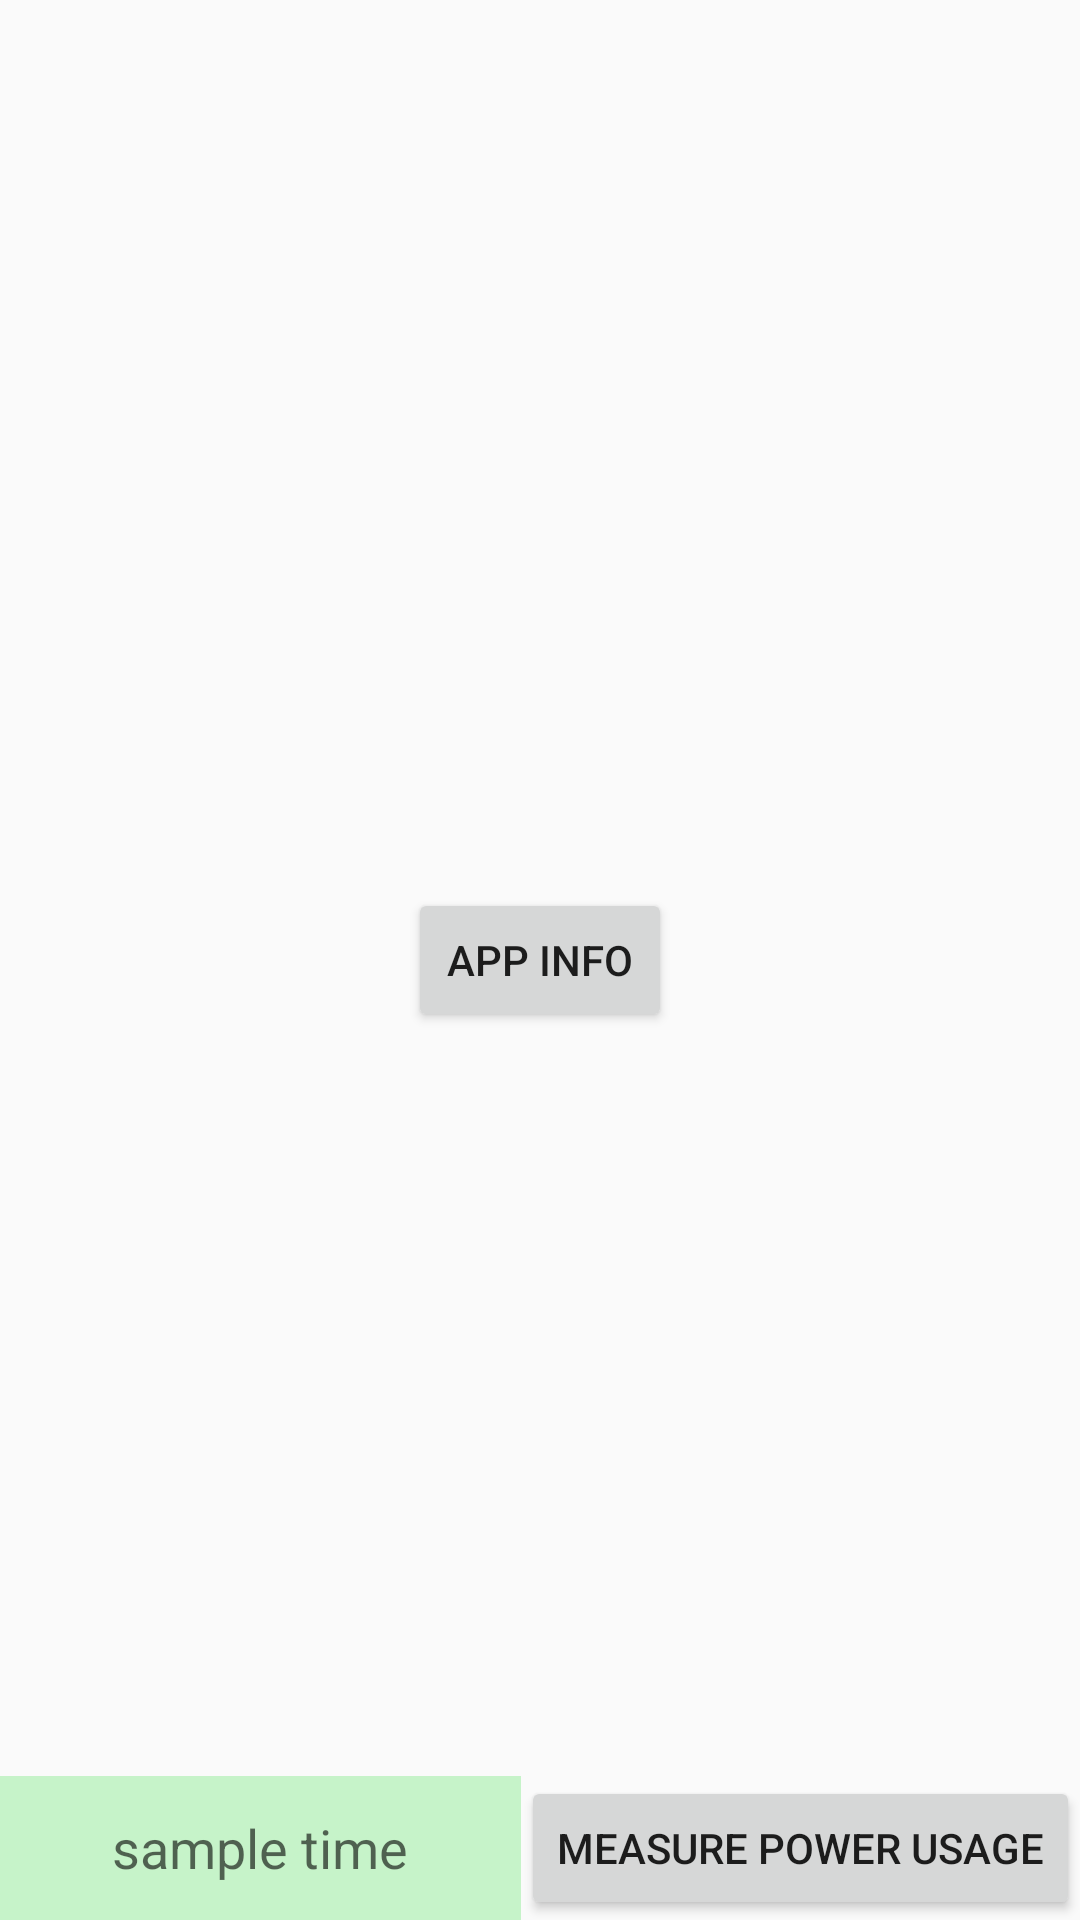

Write the Android layout XML for this screen, with the resource values it uses.
<!-- AndroidManifest.xml: application theme AppTheme -->
<!-- res/layout/activity_app_list.xml -->
<?xml version="1.0" encoding="utf-8"?>
<RelativeLayout xmlns:android="http://schemas.android.com/apk/res/android"
    android:orientation="vertical"
    android:layout_width="match_parent"
    android:layout_height="match_parent"
    android:weightSum="1">


    <Button
        android:text="App Info"
        android:gravity="center"
        android:layout_width="wrap_content"
        android:layout_height="wrap_content"
        android:id="@+id/app_button"
        android:layout_centerVertical="true"
        android:layout_centerHorizontal="true" />

    <TextView
        android:gravity="center"
        android:layout_width="wrap_content"
        android:layout_height="wrap_content"
        android:id="@+id/error_text"
        android:layout_marginBottom="52dp"
        android:layout_above="@+id/app_button"
        android:layout_alignParentStart="true"
        android:layout_alignParentEnd="true" />

    <ExpandableListView
        android:layout_width="match_parent"
        android:layout_height="wrap_content"
        android:layout_above="@+id/default_sample_button"
        android:id="@+id/info_list"
        android:layout_weight="0.15"
        android:layout_alignParentTop="true"
        android:layout_alignParentStart="true" />

    <EditText
        android:gravity="center"
        android:background = "@color/editBackground"
        android:hint="sample time"
        android:layout_width="wrap_content"
        android:layout_height="wrap_content"
        android:inputType="number"
        android:ems="10"
        android:layout_alignParentBottom="true"
        android:layout_alignParentStart="true"
        android:id="@+id/base_sample_time"
        android:layout_toStartOf="@+id/default_sample_button"
        android:layout_below="@+id/info_list" />

    <Button
        android:text="Measure Power Usage"
        android:layout_width="wrap_content"
        android:layout_height="wrap_content"
        android:id="@+id/default_sample_button"
        android:layout_alignParentBottom="true"
        android:layout_alignParentEnd="true" />


</RelativeLayout>
<!-- resources referenced by this layout -->
<resources>
  <color name="editBackground">#c6f3c9</color>
  <style name="AppTheme" parent="Theme.AppCompat.Light.DarkActionBar">
          
          <item name="colorPrimary">@color/colorPrimary</item>
          <item name="colorPrimaryDark">@color/colorPrimaryDark</item>
          <item name="colorAccent">@color/light</item>
      </style>
  <color name="colorPrimary">#81C784</color>
  <color name="colorPrimaryDark">#2E7D32</color>
  <color name="light">#dbdbdb</color>
</resources>
